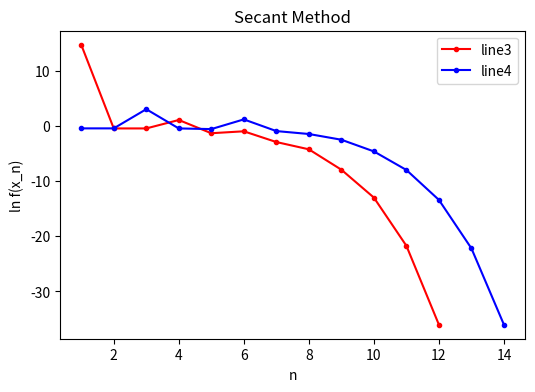

This chart was generated by the following Python code:
# -*- coding: utf-8 -*-
"""
Created on Sun Oct 23 21:01:40 2022

@author: YXY
"""

import matplotlib.pyplot as plt
fig, ax = plt.subplots(1, 1, figsize = (6,4))
# a1 = [1,2]
# b1 = [-7.3,-22.3]
# a2 = [1,2,3]
# b2 = [-5.19,-15.98,-48.36]
# a3 = [1,2,3,4,5,6]
# b3 = [1.10,-0.35,-2.27,-5.52,-11.88,-24.61]
# a4 = [1,2,3,4,5,6,7,8,9]
# b4 = [4.23,2.99,1.72,0.35,-1.2,-3.76,-8.4,-17.64,-36.04]
# ax.plot(a1,b1,color = 'r',linestyle = '-',marker = '.',label = 'line1')
# ax.plot(a2,b2,color = 'b',linestyle = '-',marker = '.',label = 'line2')
b3 = [14.77,-0.42,-0.42,1.11,-1.29,-0.94,-2.89,-4.21,-7.91,-12.97,-21.72,-36.04]
a3 = [1,2,3,4,5,6,7,8,9,10,11,12]
b4 = [-0.41,-0.41,3.07,-0.42,-0.54,1.22,-0.90,-1.43,-2.47,-4.59,-7.96,-13.39,-22.19,-36.04]
a4 = [1,2,3,4,5,6,7,8,9,10,11,12,13,14]
ax.plot(a3,b3,color = 'r',linestyle = '-',marker = '.',label = 'line3')
ax.plot(a4,b4,color = 'b',linestyle = '-',marker = '.',label = 'line4')
ax.legend()
ax.set(title = 'Secant Method',ylabel = 'ln f(x_n)',xlabel='n')

